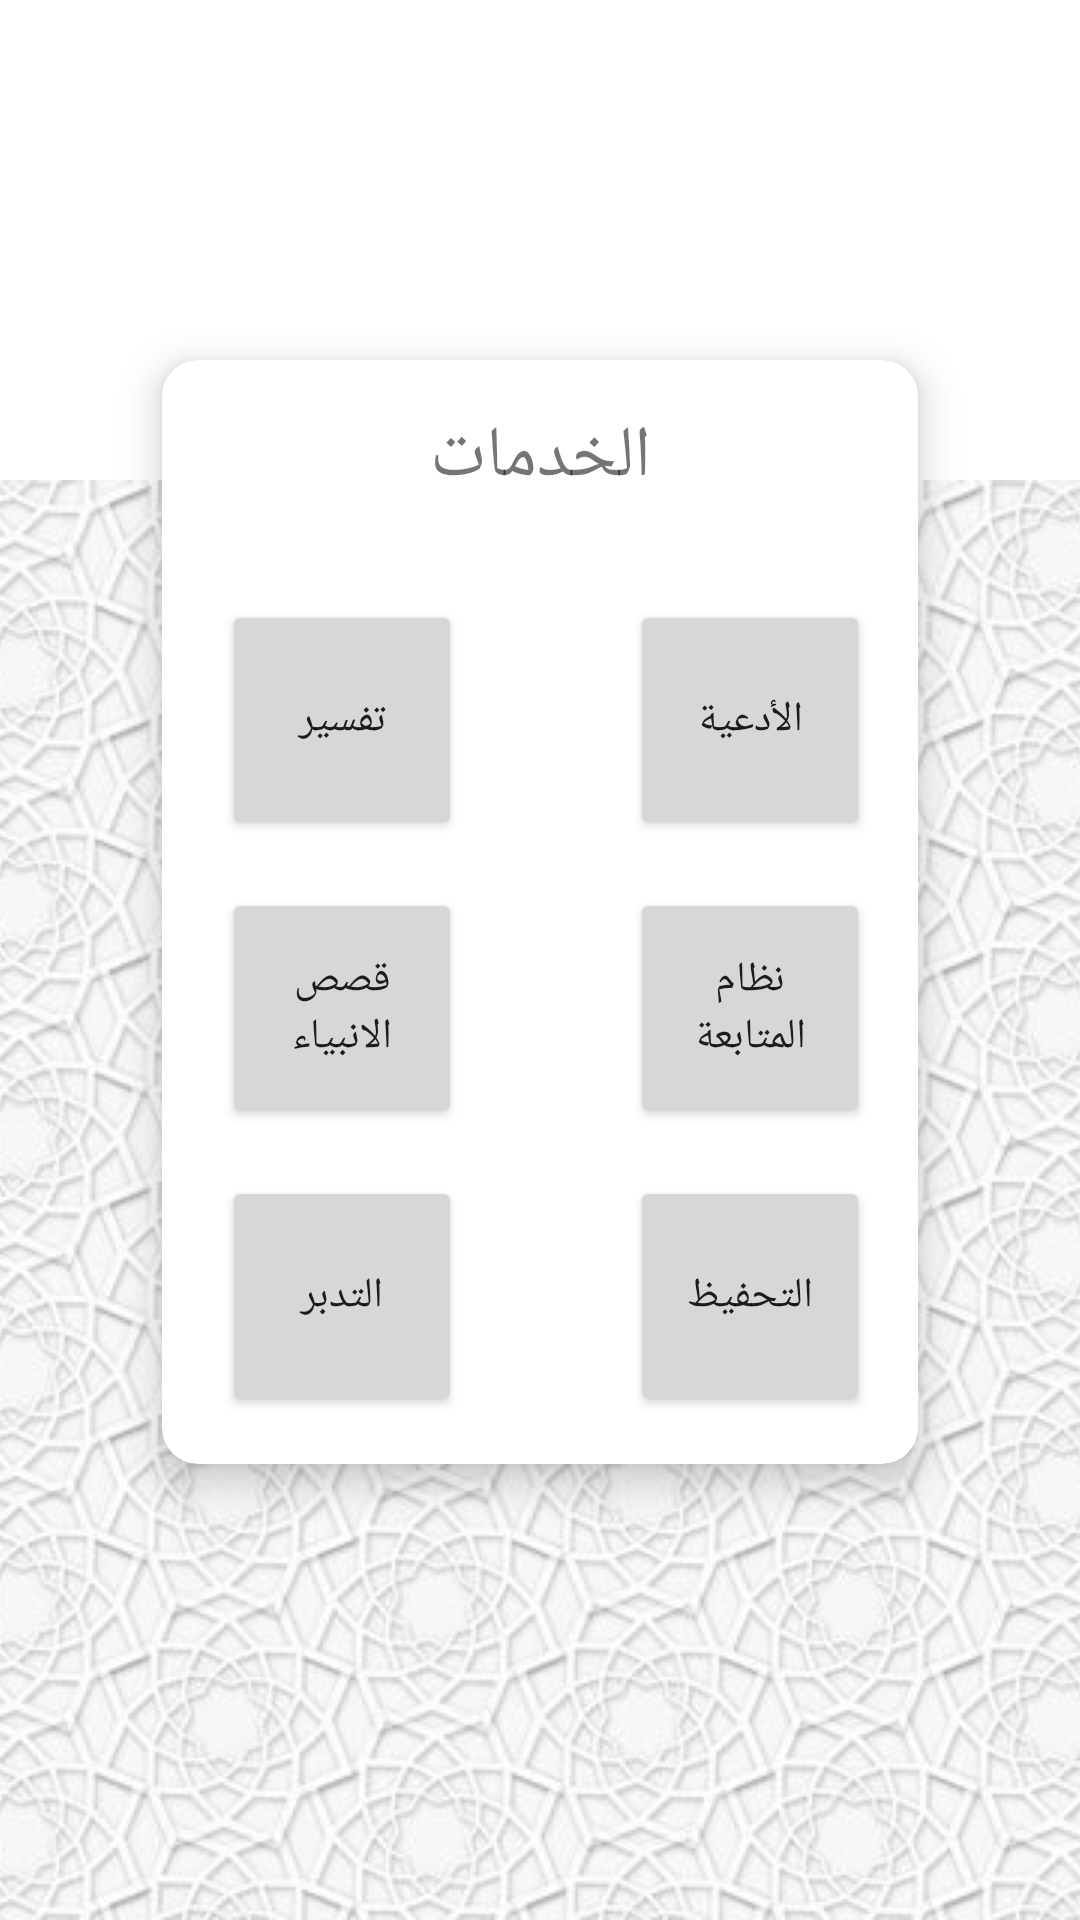

Layout XML and referenced resources for this Android screen:
<!-- AndroidManifest.xml: application theme Theme.Hskathon -->
<!-- res/layout/activity_other_service.xml -->
<?xml version="1.0" encoding="utf-8"?>
<androidx.constraintlayout.widget.ConstraintLayout xmlns:android="http://schemas.android.com/apk/res/android"
    xmlns:app="http://schemas.android.com/apk/res-auto"
    xmlns:tools="http://schemas.android.com/tools"
    android:layout_width="match_parent"
    android:layout_height="match_parent"
    tools:context=".OtherService">

    <androidx.appcompat.widget.AppCompatImageView
        android:id="@+id/background"
        android:layout_width="match_parent"
        android:layout_height="0dp"
        android:scaleType="centerCrop"
        android:src="@drawable/backgrounds"
        app:layout_constraintBottom_toBottomOf="parent" />

    <androidx.cardview.widget.CardView
        android:layout_width="match_parent"
        android:layout_height="wrap_content"
        android:layout_marginStart="54dp"
        android:layout_marginTop="120dp"
        android:layout_marginEnd="54dp"
        app:cardCornerRadius="12dp"
        app:cardElevation="8dp"
        app:layout_constraintTop_toTopOf="parent">

        <androidx.constraintlayout.widget.ConstraintLayout
            android:layout_width="match_parent"
            android:layout_height="match_parent"
            tools:context=".OtherService"
            android:paddingBottom="16dp">

            <androidx.appcompat.widget.AppCompatTextView
                android:layout_width="match_parent"
                android:layout_height="wrap_content"
                android:layout_marginTop="16dp"
                android:gravity="center_horizontal"
                android:text="الخدمات"
                android:textSize="24sp"
                app:layout_constraintTop_toTopOf="parent" />

            <androidx.appcompat.widget.AppCompatButton
                android:id="@+id/btnTafser"
                android:layout_width="80dp"
                android:layout_height="80dp"
                android:layout_marginStart="20dp"
                android:layout_marginTop="80dp"
                app:layout_constraintStart_toStartOf="parent"
                app:layout_constraintTop_toTopOf="parent"
                android:text="تفسير"/>

            <androidx.appcompat.widget.AppCompatButton
                android:id="@+id/btnQueses"

                android:layout_width="80dp"
                android:layout_height="80dp"
                android:layout_marginStart="20dp"
                android:layout_marginTop="16dp"
                app:layout_constraintStart_toStartOf="parent"
                app:layout_constraintTop_toBottomOf="@id/btnTafser"
                android:text="قصص الانبياء"/>

            <androidx.appcompat.widget.AppCompatButton
                android:layout_width="80dp"
                android:layout_height="80dp"
                android:layout_marginStart="20dp"
                android:layout_marginTop="16dp"
                app:layout_constraintStart_toStartOf="parent"
                app:layout_constraintTop_toBottomOf="@id/btnQueses"
                android:text="التدبر"/>

            <androidx.appcompat.widget.AppCompatButton
                android:layout_width="80dp"
                android:layout_height="80dp"
                android:layout_marginTop="80dp"
                android:layout_marginEnd="16dp"
                app:layout_constraintEnd_toEndOf="parent"
                app:layout_constraintTop_toTopOf="parent"
                android:text="الأدعية"/>

            <androidx.appcompat.widget.AppCompatButton
                android:layout_width="80dp"
                android:layout_height="80dp"
                android:layout_marginTop="16dp"
                android:layout_marginEnd="16dp"
                app:layout_constraintEnd_toEndOf="parent"
                app:layout_constraintTop_toBottomOf="@id/btnTafser"
                android:text="نظام المتابعة"/>

            <androidx.appcompat.widget.AppCompatButton
                android:layout_width="80dp"
                android:layout_height="80dp"
                android:layout_marginTop="16dp"
                android:layout_marginEnd="16dp"
                app:layout_constraintEnd_toEndOf="parent"
                app:layout_constraintTop_toBottomOf="@id/btnQueses"
                android:text="التحفيظ"/>
        </androidx.constraintlayout.widget.ConstraintLayout>
    </androidx.cardview.widget.CardView>


</androidx.constraintlayout.widget.ConstraintLayout>
<!-- resources referenced by this layout -->
<resources>
  <!-- drawable backgrounds: jpg bitmap (drawable, 53704 bytes) -->
  <style name="Theme.Hskathon" parent="Theme.MaterialComponents.DayNight.NoActionBar">
          
          <item name="colorPrimary">@color/purple_500</item>
          <item name="colorPrimaryVariant">@color/purple_700</item>
          <item name="colorOnPrimary">@color/white</item>
          
          <item name="colorSecondary">@color/teal_200</item>
          <item name="colorSecondaryVariant">@color/teal_700</item>
          <item name="colorOnSecondary">@color/black</item>
          
          <item name="android:statusBarColor" tools:targetApi="l">?attr/colorPrimaryVariant</item>
          
      </style>
  <!-- not gathered from this repository: default colours our renderer supplied (Android Studio template values) -->
  <color name="purple_500">#FF6200EE</color>
  <color name="purple_700">#FF3700B3</color>
  <color name="teal_200">#FF03DAC5</color>
  <color name="teal_700">#FF018786</color>
  <color name="black">#FF000000</color>
  <color name="white">#FFFFFFFF</color>
</resources>
